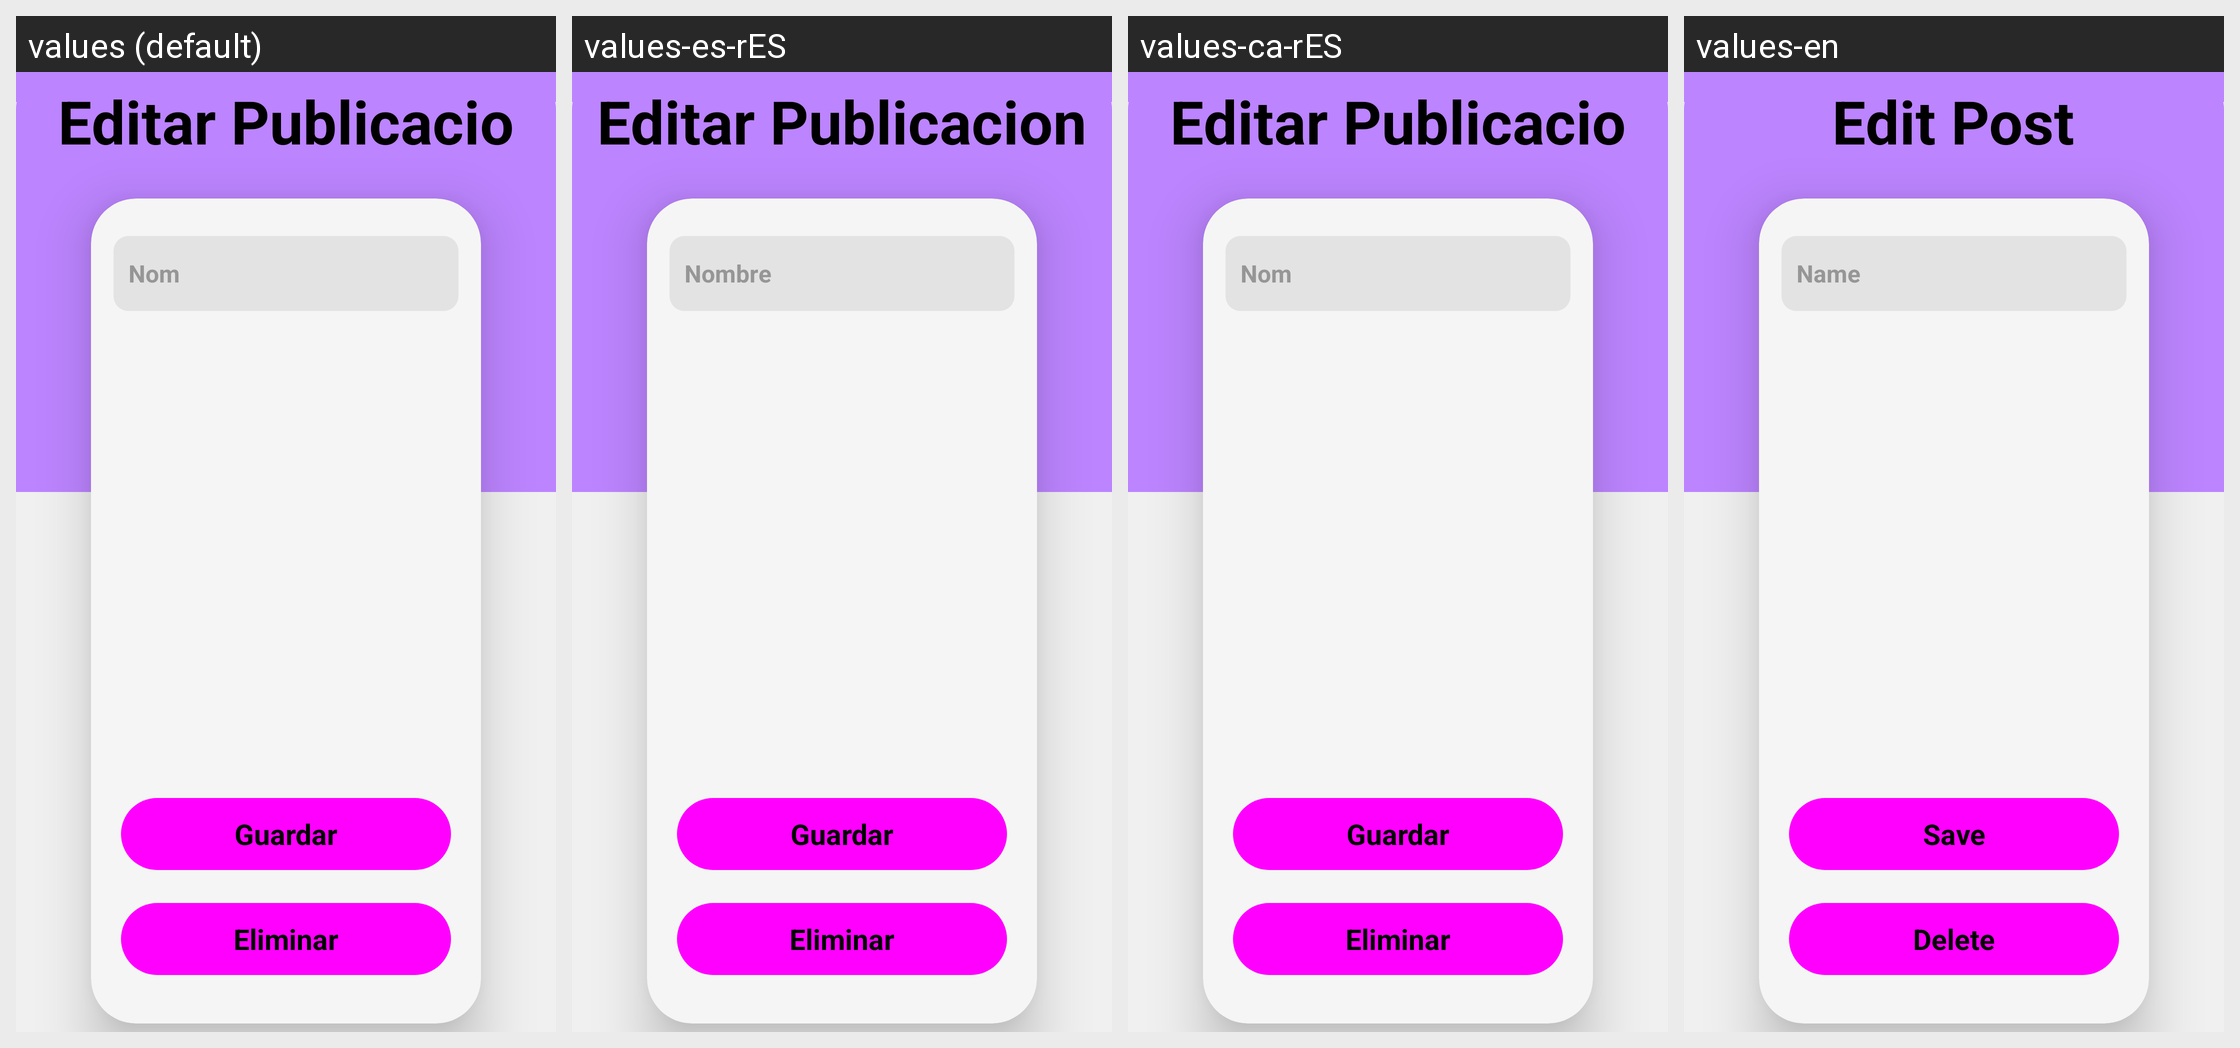

For this localized Android screen grid, give each drawn string resource with its value in every locale shown.
Android screen res/layout/fragment_editar_publicacio.xml rendered under 4 locales, left to right: values (default), values-es-rES, values-ca-rES, values-en. Device: Nexus 5 (rendered at 1080×1920; each locale shown at half size, 540×960, under a caption strip naming it); theme Theme.Selmeem.
Strings drawn on this screen, with the default value and each locale's value (text and hints the layout hard-codes, and strings that could not be matched under every locale, appear in the picture but are not listed):

Nom
  values: Nom
  values-es-rES: Nombre
  values-ca-rES: Nom
  values-en: Name

eliminar
  values: Eliminar
  values-es-rES: Eliminar
  values-ca-rES: Eliminar
  values-en: Delete

guardar
  values: Guardar
  values-es-rES: Guardar
  values-ca-rES: Guardar
  values-en: Save

editar_publicacio
  values: Editar Publicacio
  values-es-rES: Editar Publicacion
  values-ca-rES: Editar Publicacio
  values-en: Edit Post
